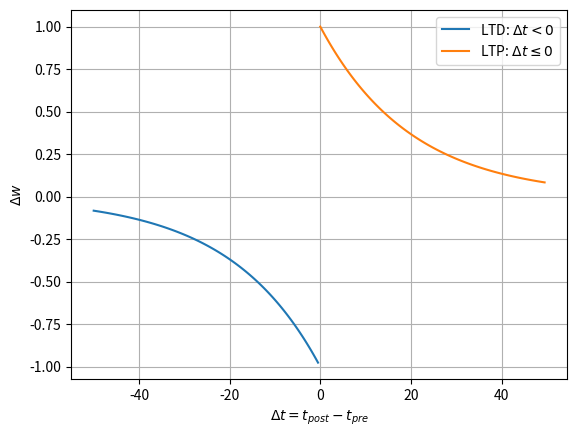

Reproduce this figure in Python.
"""
ゼロから学ぶスパイキングニューラルネットワーク
- Spiking Neural Networks from Scratch

[redacted]
"""

import numpy as np
import matplotlib.pyplot as plt


def stdp_ltp(dt, a=1.0, tc=20):
    """ Long-term Potentiation """
    return a * np.exp(-dt / tc)


def stdp_ltd(dt, a=-1.0, tc=20):
    """ Long-term Depression """
    return a * np.exp(dt / tc)


def stdp(dt, pre=-1.0, post=1.0, tc_pre=20, tc_post=20):
    """ STDP rule """
    return stdp_ltd(dt[dt<0], pre, tc_pre), stdp_ltp(dt[dt>=0], post, tc_post)


if __name__ == '__main__':
    # 発火時刻差集合
    dt = np.arange(-50, 50, 0.5)

    # LTD, LTP
    ltd, ltp = stdp(dt)

    plt.plot(dt[dt<0], ltd, label=r'LTD: $\Delta t < 0$')
    plt.plot(dt[dt>=0], ltp, label=r'LTP: $\Delta t \leq 0$')

    plt.xlabel(r'$\Delta t = t_{post} - t_{pre}$')
    plt.ylabel(r'$\Delta w$')
    plt.grid()
    plt.legend()
    plt.show()
